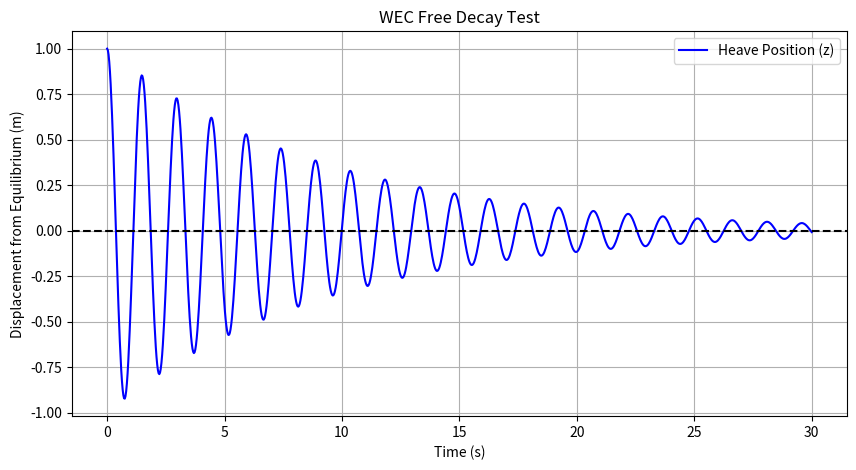

This chart was generated by the following Python code:
import numpy as np
import matplotlib.pyplot as plt
from scipy.integrate import solve_ivp

# --- PHYSICAL CONSTANTS ---
RHO = 1025      # Density of seawater (kg/m^3)
G = 9.81        # Gravity (m/s^2)
RADIUS = 2.0    # Radius of a cylindrical buoy (m)
AREA = np.pi * RADIUS**2

# --- WEC PARAMETERS ---
mass = 5000     # Mass of the buoy (kg)
added_mass = 2000 # Simplified "Added Mass" from water (kg)
total_mass = mass + added_mass

# Hydrostatic Stiffness (k = rho * g * Area)
k_stiff = RHO * G * AREA

# Damping Coefficient (c) - this determines how fast the motion dies out
damping_c = 1500 # (N s/m)

def physics_engine(t, state):
    """
    state[0] = position z (m)
    state[1] = velocity v (m/s)
    """
    z, v = state

    # 1. Calculate Forces
    f_buoyancy = -k_stiff * z
    f_damping = -damping_c * v

    # 2. Acceleration (F = ma -> a = F/m)
    acceleration = (f_buoyancy + f_damping) / total_mass

    return [v, acceleration]

# --- RUN THE TEST ---
t_span = (0, 30)       # 30 seconds simulation
t_eval = np.linspace(0, 30, 1000)
initial_condition = [1.0, 0] # Lifted 1 meter out of water, released from rest

sol = solve_ivp(physics_engine, t_span, initial_condition, t_eval=t_eval)

# --- VISUALIZATION ---
plt.figure(figsize=(10, 5))
plt.plot(sol.t, sol.y[0], label='Heave Position (z)', color='blue')
plt.axhline(0, color='black', linestyle='--') # Still water level
plt.title("WEC Free Decay Test")
plt.xlabel("Time (s)")
plt.ylabel("Displacement from Equilibrium (m)")
plt.grid(True)
plt.legend()
plt.show()
